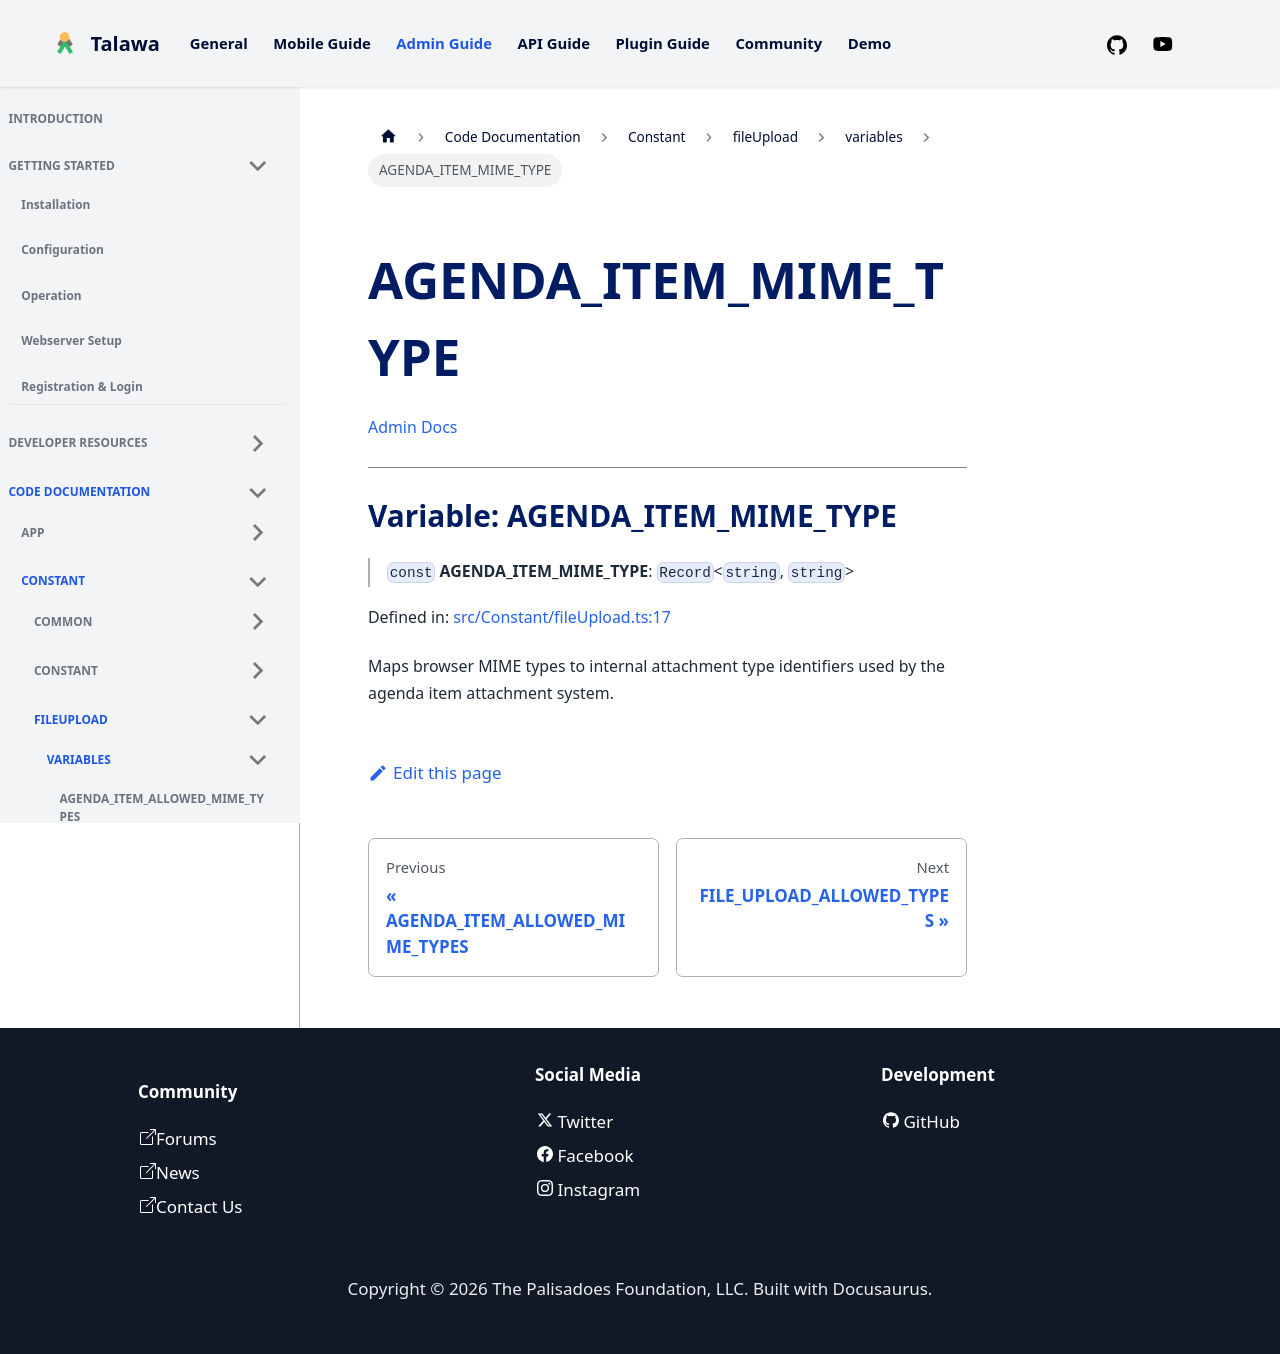

repository: PalisadoesFoundation/talawa-admin · page: docs/auto-docs/Constant/fileUpload/variables/AGENDA_ITEM_MIME_TYPE/index.html · generator: docusaurus

[Admin Docs](/)

***

# Variable: AGENDA\_ITEM\_MIME\_TYPE

> `const` **AGENDA\_ITEM\_MIME\_TYPE**: `Record`\<`string`, `string`\>

Defined in: [src/Constant/fileUpload.ts:17](https://github.com/PalisadoesFoundation/talawa-admin/blob/main/src/Constant/fileUpload.ts#L17)

Maps browser MIME types to internal attachment type identifiers
used by the agenda item attachment system.
